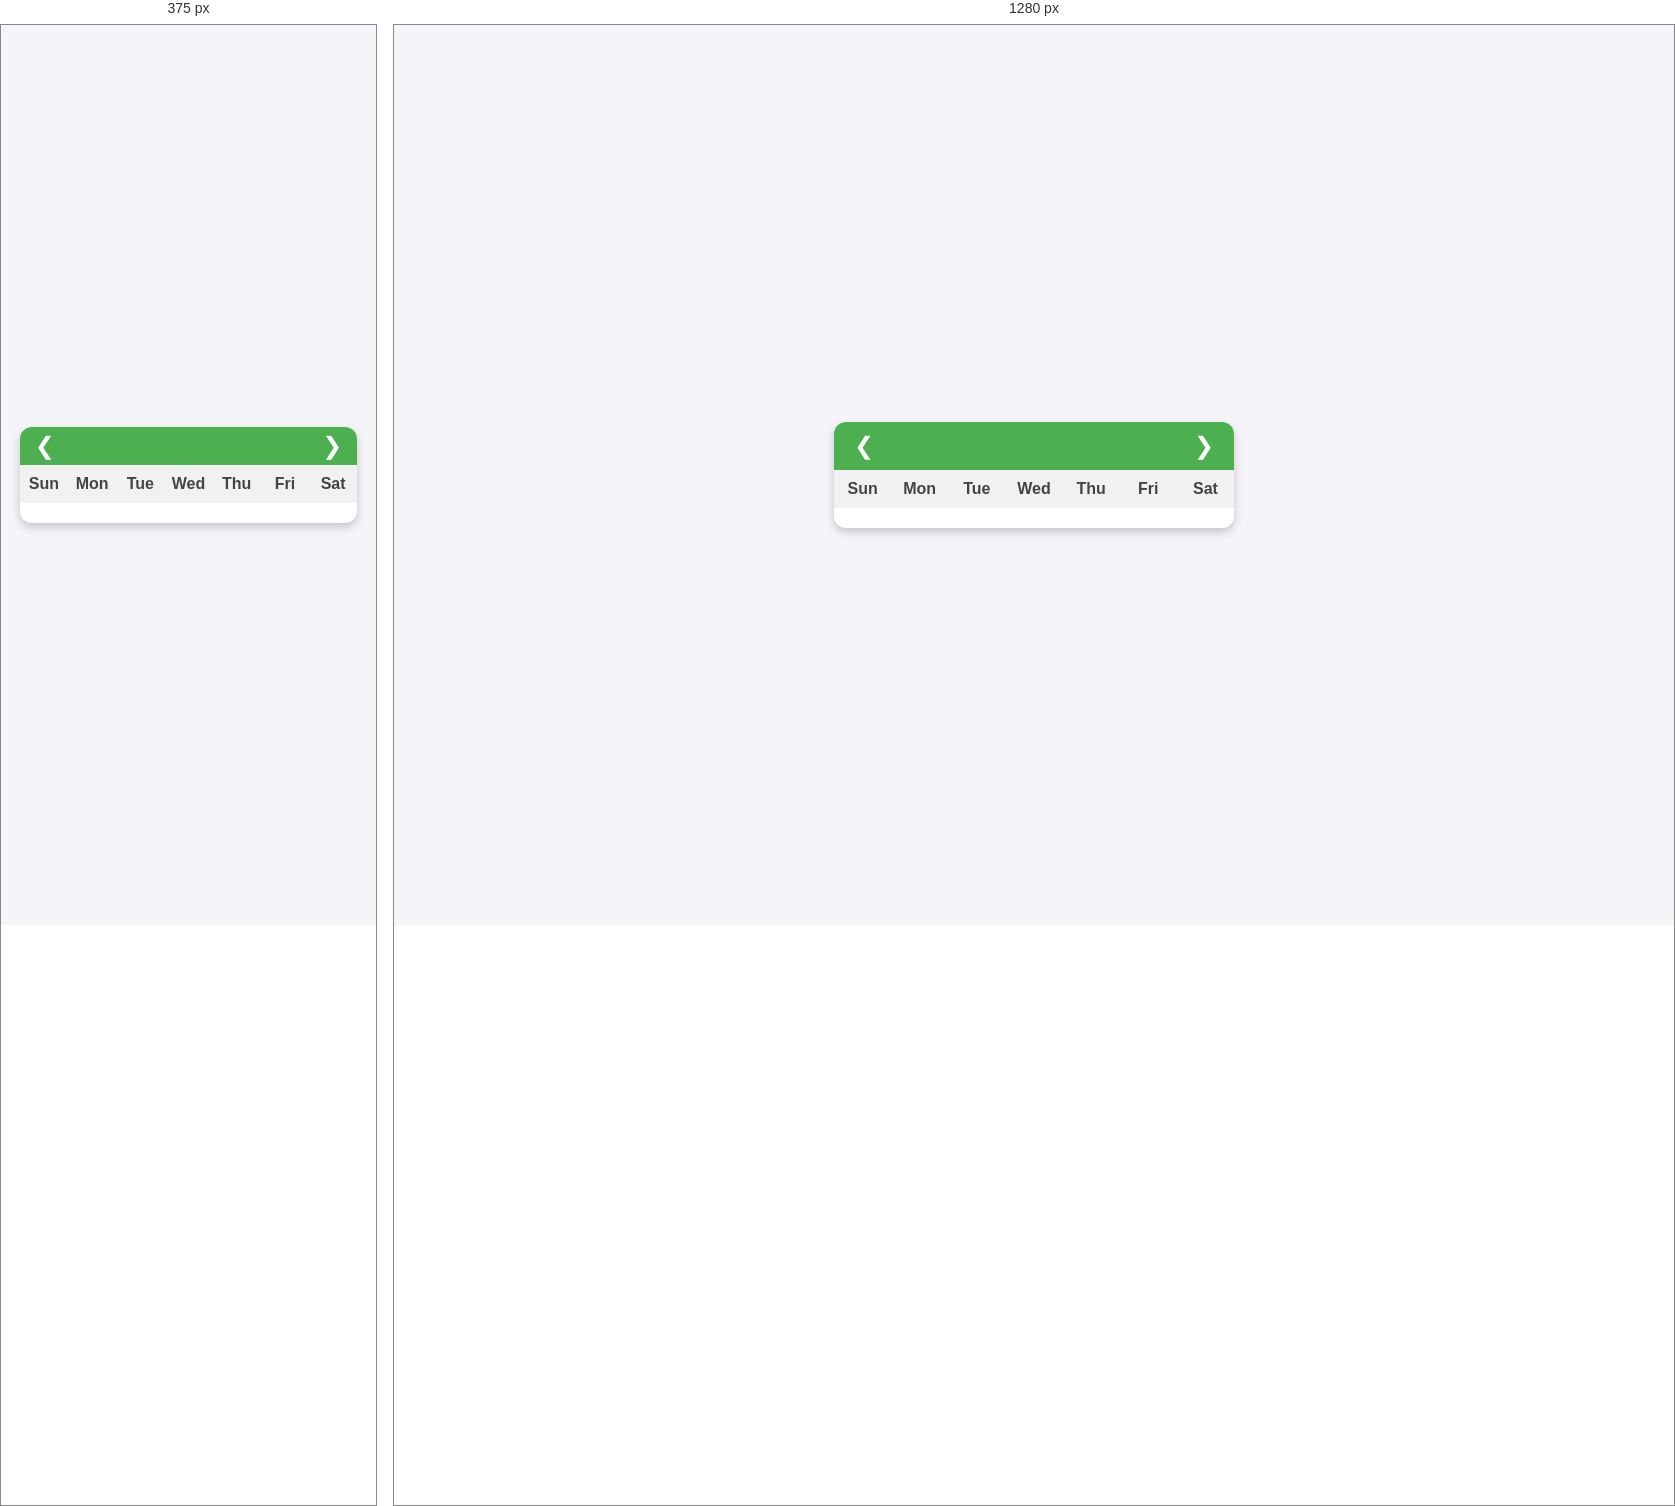
Rendered at 375 px and 1280 px, left to right.

<!-- file: index.html -->
<!DOCTYPE html>
<html lang="en">
<head>
  <meta charset="UTF-8">
  <meta name="viewport" content="width=device-width, initial-scale=1.0">
  <title>Interactive Calendar</title>
  <link rel="stylesheet" href="styles.css">
</head>
<body>
  <div class="calendar-container">
    <div class="calendar-header">
      <button id="prevMonth" class="nav-btn">❮</button>
      <div class="month-year">
        <span id="month"></span> <span id="year"></span>
      </div>
      <button id="nextMonth" class="nav-btn">❯</button>
    </div>
    <div class="calendar-days">
      <div class="day">Sun</div>
      <div class="day">Mon</div>
      <div class="day">Tue</div>
      <div class="day">Wed</div>
      <div class="day">Thu</div>
      <div class="day">Fri</div>
      <div class="day">Sat</div>
    </div>
    <div class="calendar-dates" id="calendarDates"></div>
  </div>

  <script src="script.js"></script>
</body>
</html>


/* @media block from styles.css */
@media (max-width: 400px) {
    .calendar-container {
      width: 90%;
    }
  
    .calendar-header {
      padding: 5px 15px;
    }
  
    .month-year {
      font-size: 1rem;
    }
  }